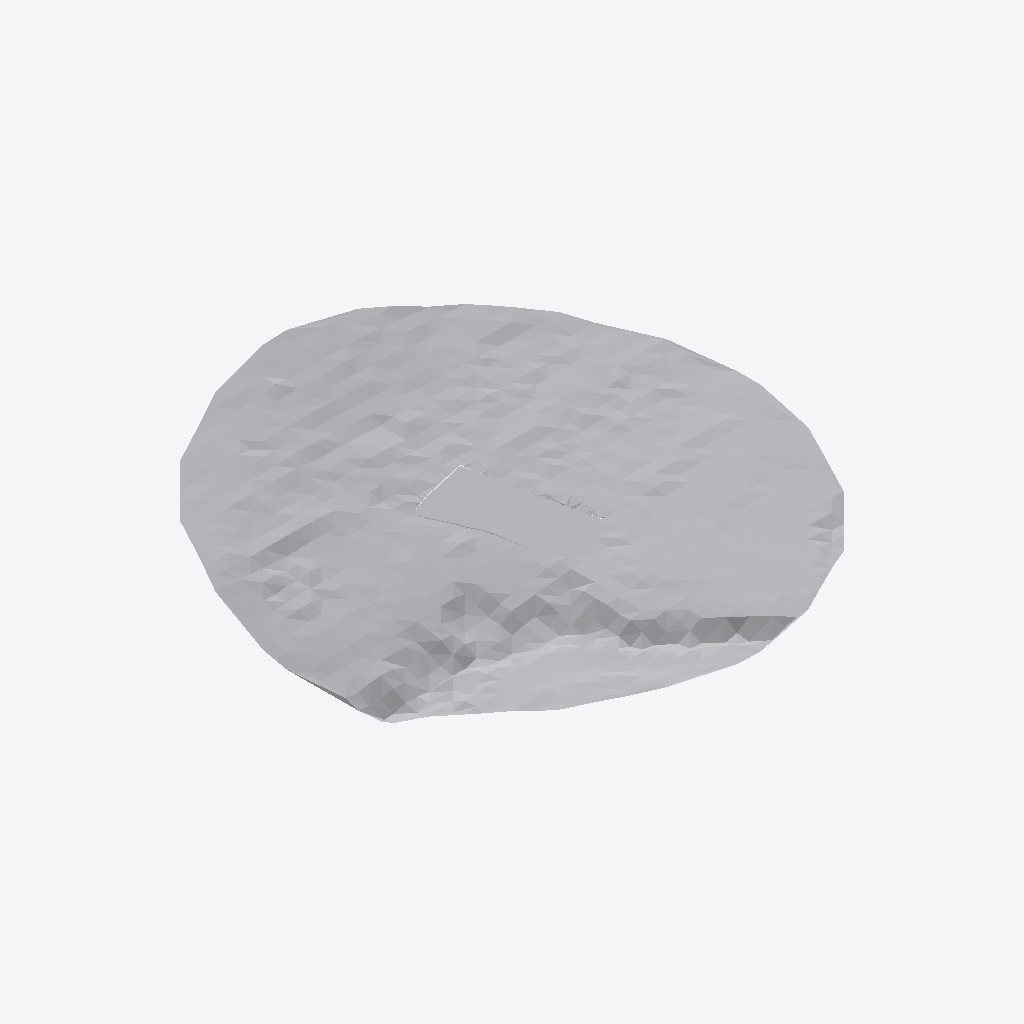
Isometric view of an IFC building model (IFC-SPF (STEP), schema IFC4, length unit metre), seen from the south-west, elements coloured by IFC class: 2 other elements (light grey).
Extent 600.0 m × 600.0 m × 84.4 m (x, y, z). Elements (2): 2 IfcGeographicElement.

HEADER;
FILE_DESCRIPTION(('ViewDefinition [CoordinationView]'),'2;1');
FILE_NAME('','2025-12-26T10:51:53',(''),(''),'IfcOpenShell 0.8.1-c49ca69','IfcOpenShell 0.8.1-c49ca69','');
FILE_SCHEMA(('IFC4'));
ENDSEC;
DATA;
#7=IFCPROJECT('1VlvmBhWL3Q92iyYxFFZnU',#5,'Combined Terrain Model',$,$,$,$,(#14),#9);
#20=IFCSITE('2tVERmPi98MPvGnNfDbdYx',#28,'Site_CH999979659148','Swiss cadastral parcel in Canton ZH',$,#27,#260,'ZH WI3988',$,$,$,$,'CH999979659148',$);
#262=IFCGEOGRAPHICELEMENT('1j1tEldi5BfPNWrubO8BOX',#275,'Surrounding_Terrain',$,$,#274,#15891,$,.TERRAIN.);
#15893=IFCGEOGRAPHICELEMENT('2Hkfe4Qa95yvefyeN59UsD',#15904,'Site_Solid_CH999979659148','Site terrain solid - Parcel WI3988',$,#15903,#19105,$,.TERRAIN.);
ENDSEC;
